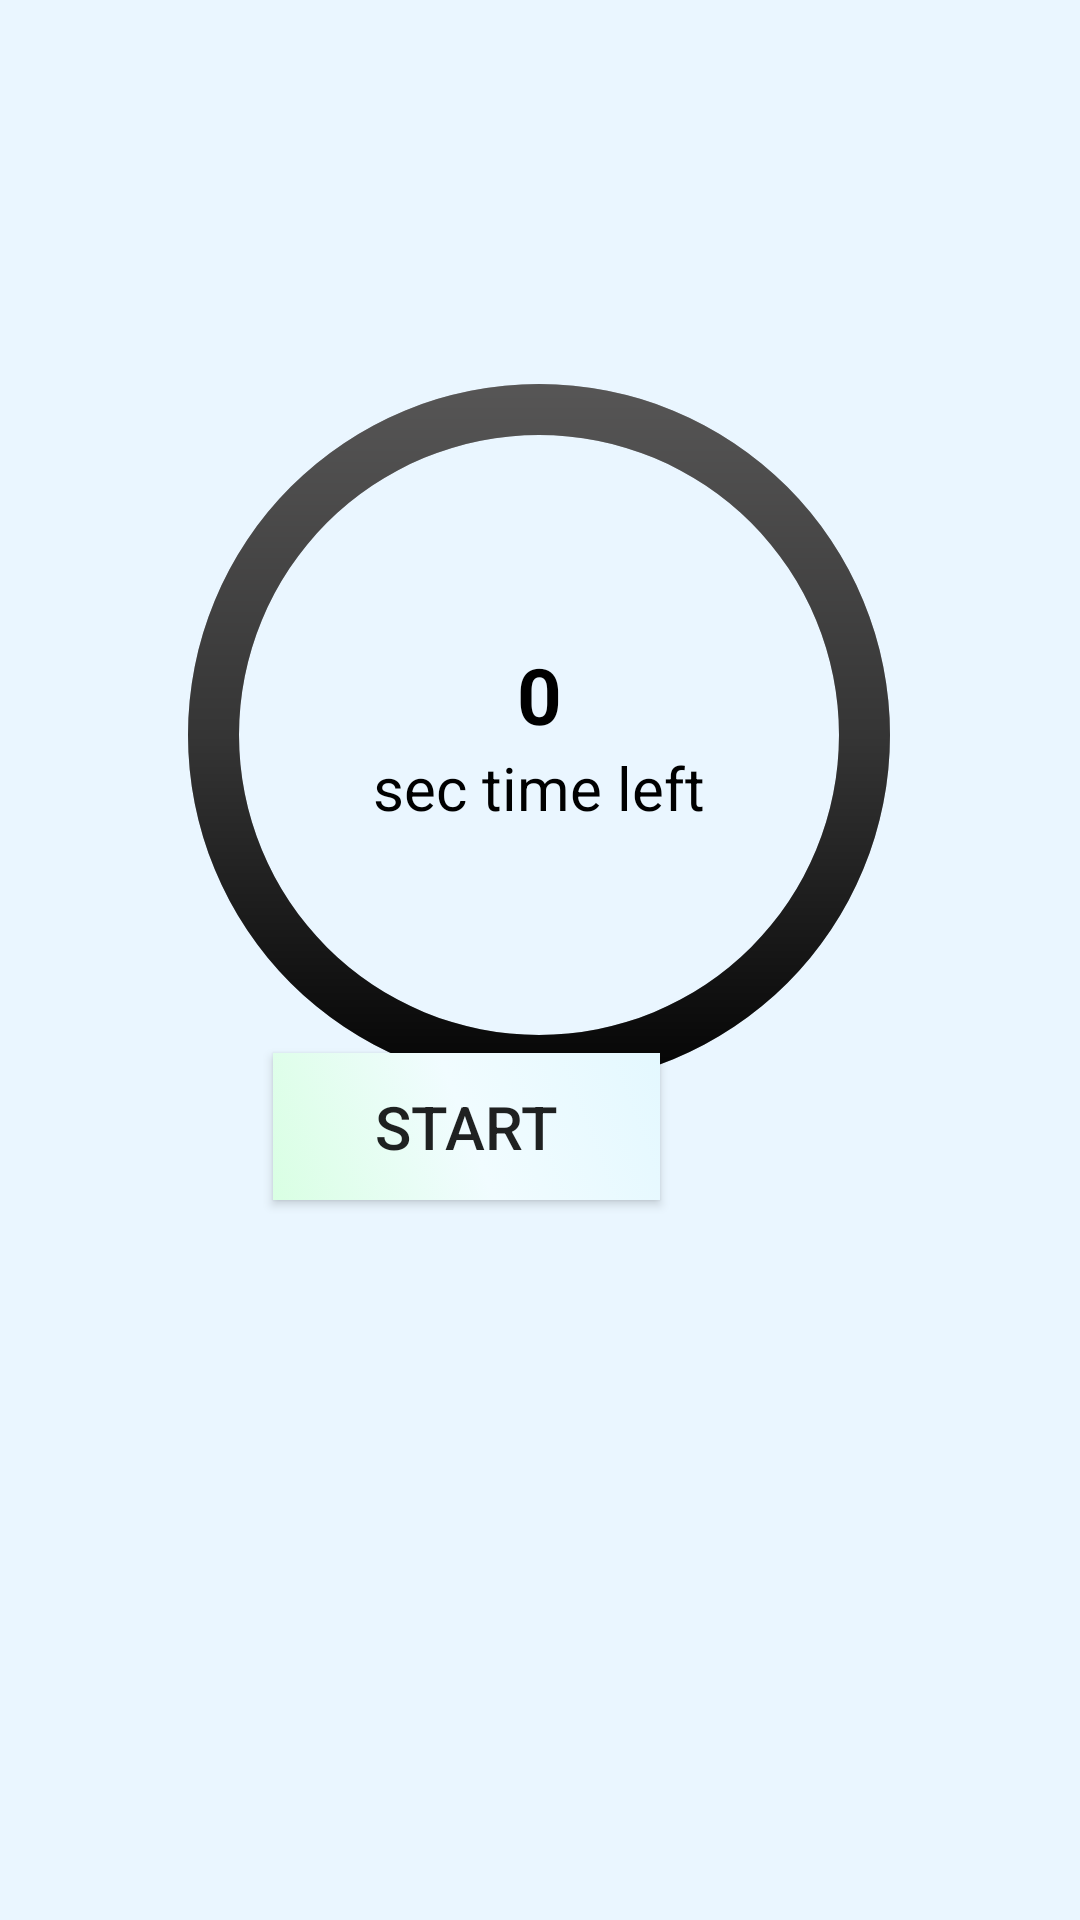

The Android layout XML behind this screen, and the referenced resources:
<!-- AndroidManifest.xml: application theme Theme.Assignment2new -->
<!-- res/layout/activity_pomodoro.xml -->
<?xml version="1.0" encoding="utf-8"?>
<androidx.constraintlayout.widget.ConstraintLayout xmlns:android="http://schemas.android.com/apk/res/android"
    xmlns:app="http://schemas.android.com/apk/res-auto"
    xmlns:tools="http://schemas.android.com/tools"
    android:layout_width="match_parent"
    android:layout_height="match_parent"
    android:background="#EAF6FF"
    tools:context=".Pomodoro">

    <FrameLayout
        android:id="@+id/timerLayout"
        android:layout_width="250dp"
        android:layout_height="250dp"
        android:background="#FFEAF6FF"
        android:foregroundGravity="center"
        app:layout_constraintBottom_toBottomOf="parent"
        app:layout_constraintEnd_toEndOf="parent"
        app:layout_constraintHorizontal_bias="0.496"
        app:layout_constraintStart_toStartOf="parent"
        app:layout_constraintTop_toTopOf="parent"
        app:layout_constraintVertical_bias="0.308">

        <ProgressBar
            android:id="@+id/progressBar"
            style="@style/Widget.AppCompat.ProgressBar.Horizontal"
            android:layout_width="match_parent"
            android:layout_height="match_parent"
            android:layout_gravity="center"
            android:background="@drawable/progressbar_bg"
            android:indeterminate="false"
            android:max="10"
            android:maxWidth="48dip"
            android:progress="10"
            android:progressDrawable="@drawable/black_progressbar_bg"
            android:rotation="-90">

        </ProgressBar>

        <LinearLayout
            android:layout_width="match_parent"
            android:layout_height="match_parent"
            android:gravity="center"
            android:orientation="vertical">

            <TextView
                android:id="@+id/txtTime"
                android:layout_width="match_parent"
                android:layout_height="wrap_content"
                android:gravity="center"
                android:text="0"
                android:textColor="@color/black"
                android:textSize="26dp"
                android:textStyle="bold" />

            <TextView
                android:layout_width="match_parent"
                android:layout_height="wrap_content"
                android:gravity="center"
                android:text="sec time left"
                android:textColor="@color/black"
                android:textSize="20sp" />


        </LinearLayout>
    </FrameLayout>

    <ImageButton
        android:id="@+id/btnSettime"
        android:layout_width="35dp"
        android:layout_height="35dp"
        android:layout_marginEnd="300dp"
        android:layout_marginBottom="248dp"
        android:background="#FFEAF6FF"
        android:scaleType="fitXY"
        android:src="@drawable/add_icon"
        app:layout_constraintBottom_toBottomOf="parent"
        app:layout_constraintEnd_toEndOf="parent" />

    <ImageButton
        android:id="@+id/btnRestart"
        android:layout_width="35dp"
        android:layout_height="35dp"
        android:layout_marginEnd="80dp"
        android:layout_marginBottom="248dp"
        android:background="#FFEAF6FF"
        android:scaleType="fitXY"
        android:src="@drawable/replay_icon"
        app:layout_constraintBottom_toBottomOf="parent"
        app:layout_constraintEnd_toEndOf="parent" />

    <androidx.appcompat.widget.AppCompatButton
        android:id="@+id/startButton"
        android:layout_width="129dp"
        android:layout_height="49dp"
        android:layout_gravity="center"
        android:layout_marginEnd="140dp"
        android:layout_marginBottom="240dp"
        android:background="@drawable/gradient_green"
        android:text="Start"
        android:textSize="20sp"
        app:layout_constraintBottom_toBottomOf="parent"
        app:layout_constraintEnd_toEndOf="parent"
        tools:ignore="MissingConstraints">

    </androidx.appcompat.widget.AppCompatButton>

    
    
    
    
    
    

    
    
    
    
    
    
    
    

    
    
    
    
    
    
    
    
    

</androidx.constraintlayout.widget.ConstraintLayout>
<!-- resources referenced by this layout -->
<resources>
  <color name="black">#FF000000</color>
  <!-- drawable black_progressbar_bg (drawable) -->
  <?xml version="1.0" encoding="utf-8"?>
  <layer-list xmlns:android="http://schemas.android.com/apk/res/android">
      <item>
          <shape
              android:shape="ring"
              android:innerRadiusRatio="2.5"
              android:thickness="17dp"
              android:useLevel="true">
  
              <gradient
                  android:startColor="@color/black"
                  android:centerColor="#353535"
                  android:endColor="#595858"/>
  
          </shape>
      </item>
  </layer-list>
  <!-- drawable gradient_green (drawable) -->
  <?xml version="1.0" encoding="utf-8"?>
  <selector xmlns:android="http://schemas.android.com/apk/res/android">
      <item>
          <shape
              android:shape="rectangle">
              <gradient
                  android:angle="45"
                  android:startColor="#D9FFE3"
                  android:centerColor="#F1FCFF"
                  android:endColor="#E4F8FF">
              </gradient>
          </shape>
      </item>
  </selector>
  <!-- drawable progressbar_bg (drawable) -->
  <?xml version="1.0" encoding="utf-8"?>
  <layer-list xmlns:android="http://schemas.android.com/apk/res/android">
      <item>
          <shape
              android:shape="ring"
              android:innerRadiusRatio="2.5"
              android:thickness="17dp"
              android:useLevel="false">
  
              <solid
                  android:color="#B6B8BC"/>
  
          </shape>
      </item>
  </layer-list>
  <style name="Theme.Assignment2new" parent="Base.Theme.Assignment2new" />
  <style name="Base.Theme.Assignment2new" parent="Theme.AppCompat.Light">
          
          <item name="colorPrimary">@color/blue</item>
          <item name="colorPrimaryVariant">@color/blue</item>
  
      </style>
  <color name="blue">#DDECFA</color>
</resources>
